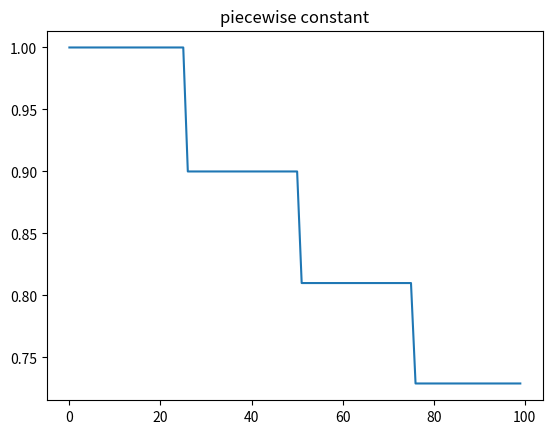

Reproduce this figure in Python. (Note: this script raises an exception after producing the figure.)

import numpy as np
import matplotlib.pyplot as plt

ts = np.arange(100)
tis = np.array([25, 50, 75])
lr_list = []
lr0 = 1
gamma = 0.9
for t in ts:
    passed_num_thresholds = sum(t > tis)
    lr = lr0 * np.power(gamma, passed_num_thresholds)
    lr_list.append(lr)
    
plt.figure()
plt.plot(lr_list)
plt.title('piecewise constant')
pml.savefig('lr_piecewise_constant.pdf')
plt.show()


ts = np.arange(100)
lam = 0.999
lr0 = 1
lr_list = lr0 * np.exp(-lam*ts)

plt.figure()
plt.plot(lr_list)
plt.title('exponential decay')
plt.savefig('lr_exp_decay.pdf')
plt.show()

ts = np.arange(100)
alpha = 0.5
beta = 1
lr0 = 1
lr_list = lr0 * np.power(beta*ts + 1, -alpha)

plt.figure()
plt.plot(lr_list)
plt.title('polynomial decay')
pml.savefig('lr_poly_decay.pdf')
plt.show()
